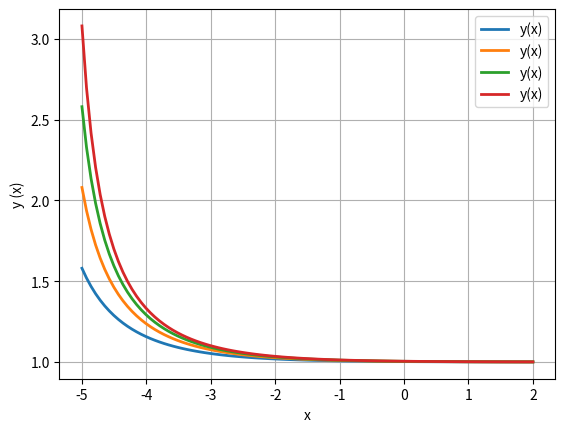

Source code (Python):
#!/usr/bin/env python3
# -*- coding: utf-8 -*-
"""
Questão 3
"""
import numpy as np
from scipy.integrate import odeint
import matplotlib.pyplot as plt

def modelo(y, x):
    r = 1; k = 1
    dydx = (r*y)-k*(y**2)
    return dydx
#c = 1
y0 = [1.58, 2.08, 2.58,3.08]

x = np.linspace(-5,2,100)
y = odeint(modelo, y0, x)
plt.plot(x,y,linewidth=2,label="y(x)")
plt.legend()
plt.grid()
plt.xlabel("x",)
plt.ylabel("y (x)")
plt.show()